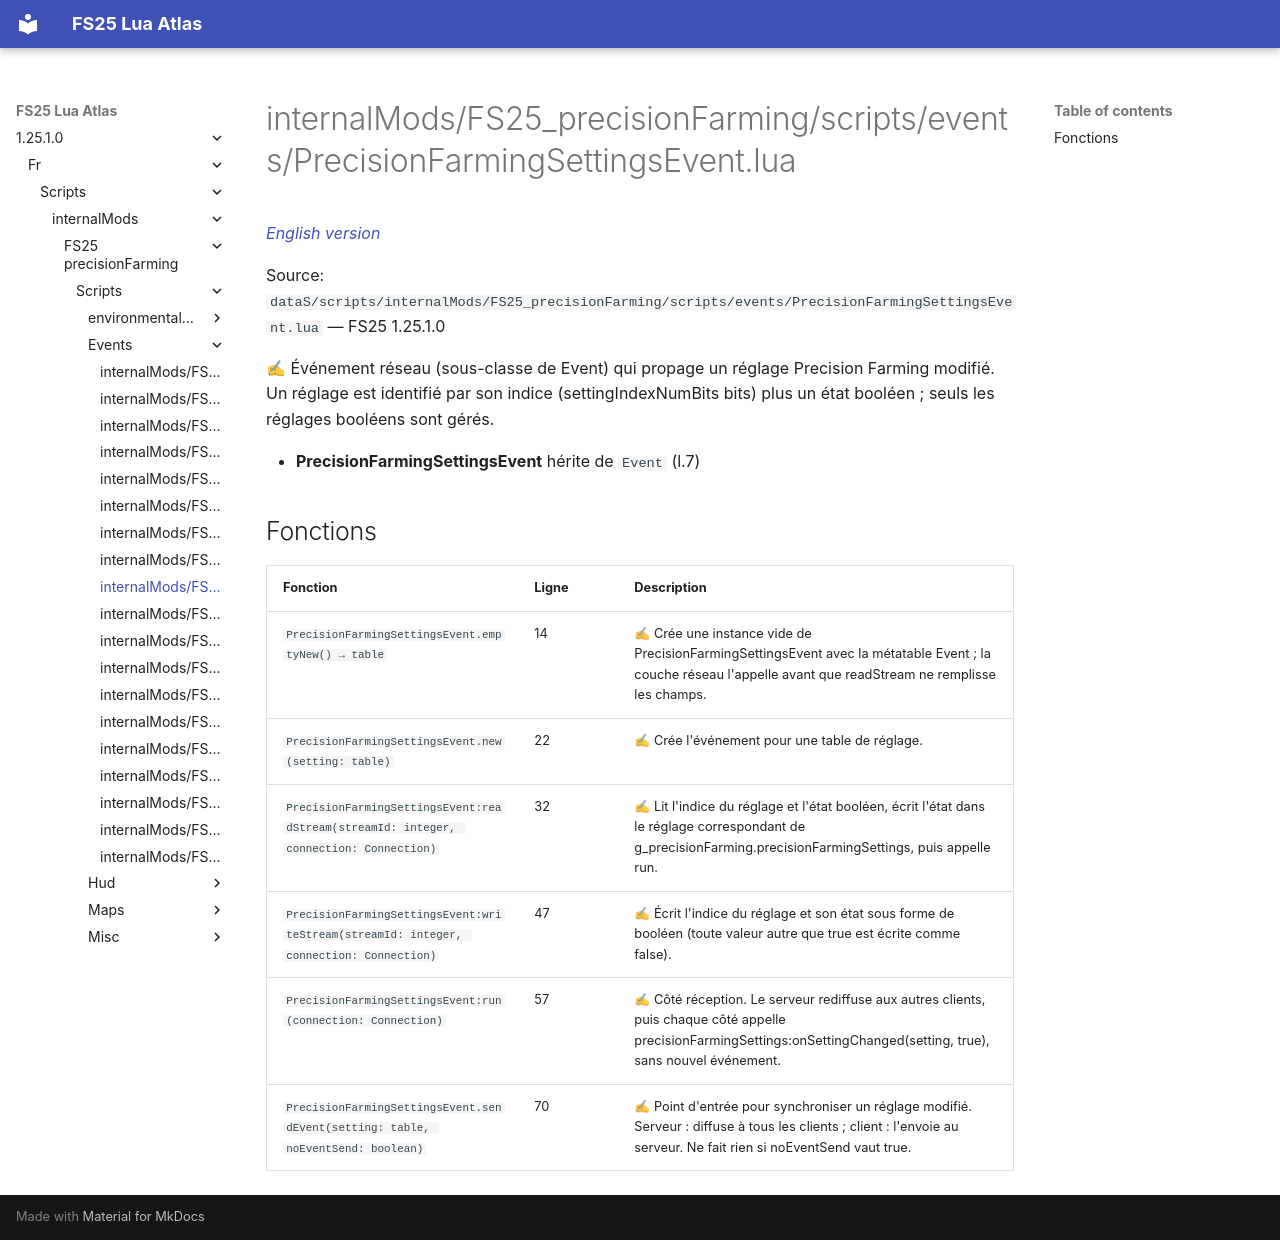

repository: Tim0219800/fs25-lua-atlas · page: 1.25.1.0/fr/scripts/internalMods/FS25_precisionFarming/scripts/events/PrecisionFarmingSettingsEvent.html · generator: mkdocs

# internalMods/FS25_precisionFarming/scripts/events/PrecisionFarmingSettingsEvent.lua

*[English version](../../../../../../scripts/internalMods/FS25_precisionFarming/scripts/events/PrecisionFarmingSettingsEvent.md)*

Source: `dataS/scripts/internalMods/FS25_precisionFarming/scripts/events/PrecisionFarmingSettingsEvent.lua` — FS25 1.25.1.0

✍ Événement réseau (sous-classe de Event) qui propage un réglage Precision Farming modifié. Un réglage est identifié par son indice (settingIndexNumBits bits) plus un état booléen ; seuls les réglages booléens sont gérés.

- **PrecisionFarmingSettingsEvent** hérite de `Event` (l.7)

## Fonctions

| Fonction | Ligne | Description |
|---|---|---|
| `PrecisionFarmingSettingsEvent.emptyNew() → table` | 14 | ✍ Crée une instance vide de PrecisionFarmingSettingsEvent avec la métatable Event ; la couche réseau l'appelle avant que readStream ne remplisse les champs. |
| `PrecisionFarmingSettingsEvent.new(setting: table)` | 22 | ✍ Crée l'événement pour une table de réglage. |
| `PrecisionFarmingSettingsEvent:readStream(streamId: integer, connection: Connection)` | 32 | ✍ Lit l'indice du réglage et l'état booléen, écrit l'état dans le réglage correspondant de g_precisionFarming.precisionFarmingSettings, puis appelle run. |
| `PrecisionFarmingSettingsEvent:writeStream(streamId: integer, connection: Connection)` | 47 | ✍ Écrit l'indice du réglage et son état sous forme de booléen (toute valeur autre que true est écrite comme false). |
| `PrecisionFarmingSettingsEvent:run(connection: Connection)` | 57 | ✍ Côté réception. Le serveur rediffuse aux autres clients, puis chaque côté appelle precisionFarmingSettings:onSettingChanged(setting, true), sans nouvel événement. |
| `PrecisionFarmingSettingsEvent.sendEvent(setting: table, noEventSend: boolean)` | 70 | ✍ Point d'entrée pour synchroniser un réglage modifié. Serveur : diffuse à tous les clients ; client : l'envoie au serveur. Ne fait rien si noEventSend vaut true. |
